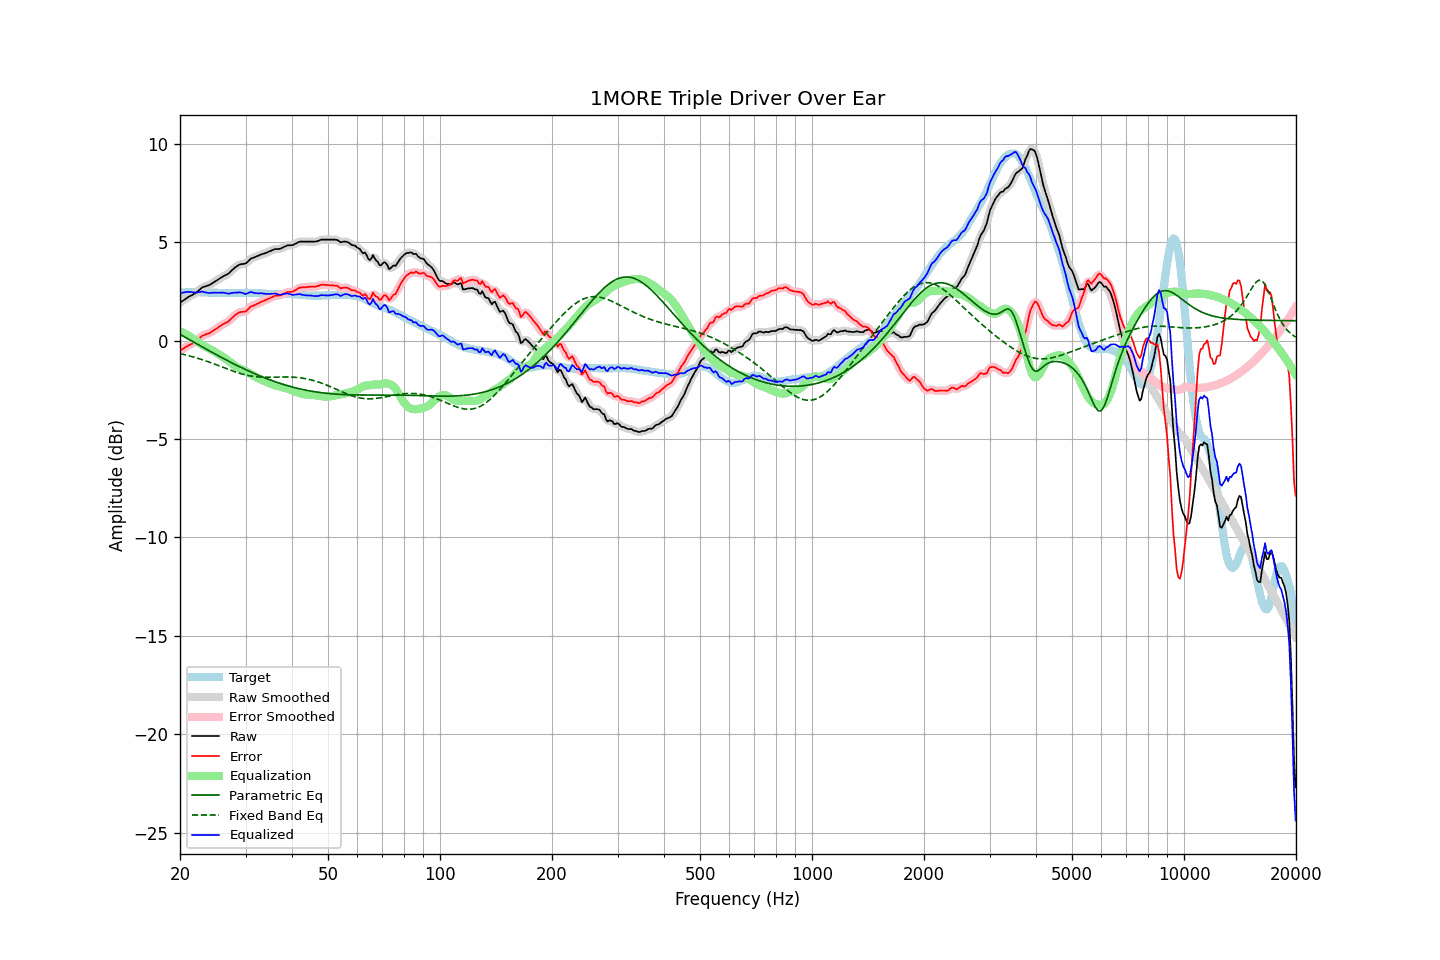

Values plotted in this chart, from the file beside it:
frequency, raw, error, smoothed, error_smoothed, equalization, parametric_eq, fixed_band_eq, equalized_raw, equalized_smoothed, target
20.00, 1.93, -0.50, 1.93, -0.50, 0.49, 0.33, -0.65, 2.42, 2.42, 2.43
20.20, 1.99, -0.45, 1.99, -0.45, 0.45, 0.28, -0.67, 2.44, 2.44, 2.44
20.40, 2.04, -0.41, 2.05, -0.40, 0.41, 0.23, -0.69, 2.45, 2.45, 2.45
20.61, 2.10, -0.35, 2.10, -0.35, 0.36, 0.19, -0.71, 2.46, 2.47, 2.45
20.81, 2.16, -0.30, 2.16, -0.30, 0.32, 0.14, -0.73, 2.48, 2.48, 2.46
21.02, 2.21, -0.25, 2.21, -0.25, 0.27, 0.09, -0.75, 2.48, 2.48, 2.46
21.23, 2.26, -0.21, 2.26, -0.21, 0.22, 0.05, -0.77, 2.48, 2.48, 2.47
21.44, 2.30, -0.17, 2.30, -0.17, 0.17, 0.00, -0.80, 2.47, 2.47, 2.47
21.66, 2.34, -0.13, 2.34, -0.13, 0.12, -0.04, -0.82, 2.46, 2.46, 2.47
21.87, 2.39, -0.08, 2.39, -0.08, 0.07, -0.09, -0.84, 2.46, 2.46, 2.47
22.09, 2.44, -0.04, 2.45, -0.03, 0.01, -0.14, -0.87, 2.45, 2.45, 2.48
22.31, 2.51, 0.03, 2.51, 0.04, -0.05, -0.18, -0.89, 2.46, 2.46, 2.48
22.54, 2.58, 0.11, 2.58, 0.11, -0.11, -0.23, -0.92, 2.47, 2.47, 2.47
22.76, 2.65, 0.19, 2.65, 0.19, -0.17, -0.28, -0.94, 2.49, 2.49, 2.46
22.99, 2.72, 0.26, 2.71, 0.25, -0.22, -0.32, -0.97, 2.50, 2.49, 2.46
23.22, 2.74, 0.28, 2.75, 0.29, -0.27, -0.37, -1.00, 2.47, 2.48, 2.46
23.45, 2.77, 0.32, 2.77, 0.32, -0.32, -0.41, -1.02, 2.46, 2.46, 2.45
23.69, 2.80, 0.35, 2.79, 0.35, -0.36, -0.46, -1.05, 2.44, 2.44, 2.45
23.92, 2.82, 0.38, 2.83, 0.38, -0.40, -0.50, -1.08, 2.42, 2.43, 2.45
24.16, 2.86, 0.42, 2.87, 0.42, -0.44, -0.55, -1.11, 2.43, 2.43, 2.45
24.40, 2.92, 0.48, 2.92, 0.47, -0.48, -0.59, -1.14, 2.44, 2.44, 2.45
24.65, 2.97, 0.53, 2.97, 0.52, -0.53, -0.64, -1.17, 2.44, 2.44, 2.45
24.89, 3.02, 0.58, 3.02, 0.58, -0.58, -0.68, -1.20, 2.44, 2.44, 2.44
25.14, 3.07, 0.63, 3.07, 0.63, -0.63, -0.73, -1.23, 2.44, 2.44, 2.44
25.39, 3.12, 0.69, 3.13, 0.69, -0.68, -0.77, -1.26, 2.44, 2.44, 2.43
25.65, 3.18, 0.75, 3.18, 0.75, -0.74, -0.81, -1.30, 2.45, 2.44, 2.43
25.91, 3.23, 0.80, 3.23, 0.80, -0.79, -0.86, -1.33, 2.45, 2.45, 2.43
26.16, 3.28, 0.85, 3.28, 0.85, -0.84, -0.90, -1.36, 2.45, 2.44, 2.43
26.43, 3.32, 0.89, 3.32, 0.89, -0.89, -0.94, -1.39, 2.43, 2.43, 2.43
26.69, 3.36, 0.93, 3.36, 0.93, -0.95, -0.99, -1.42, 2.41, 2.41, 2.43
26.96, 3.40, 0.97, 3.41, 0.98, -1.01, -1.03, -1.45, 2.39, 2.40, 2.43
27.23, 3.48, 1.05, 3.48, 1.05, -1.07, -1.07, -1.48, 2.41, 2.41, 2.43
27.50, 3.56, 1.13, 3.56, 1.13, -1.14, -1.11, -1.51, 2.42, 2.42, 2.43
27.77, 3.64, 1.22, 3.64, 1.21, -1.21, -1.16, -1.54, 2.44, 2.43, 2.43
28.05, 3.71, 1.29, 3.71, 1.28, -1.27, -1.20, -1.57, 2.44, 2.44, 2.43
28.33, 3.76, 1.34, 3.77, 1.34, -1.32, -1.24, -1.60, 2.44, 2.45, 2.42
28.62, 3.82, 1.40, 3.82, 1.40, -1.37, -1.28, -1.63, 2.45, 2.45, 2.42
28.90, 3.87, 1.44, 3.86, 1.43, -1.41, -1.32, -1.65, 2.46, 2.45, 2.43
29.19, 3.89, 1.46, 3.89, 1.46, -1.44, -1.36, -1.68, 2.45, 2.45, 2.43
29.48, 3.90, 1.47, 3.90, 1.46, -1.48, -1.40, -1.70, 2.42, 2.42, 2.43
29.78, 3.91, 1.47, 3.91, 1.48, -1.52, -1.44, -1.72, 2.40, 2.40, 2.44
30.08, 3.93, 1.49, 3.95, 1.51, -1.55, -1.47, -1.74, 2.38, 2.39, 2.44
30.38, 4.01, 1.57, 4.01, 1.57, -1.60, -1.51, -1.76, 2.41, 2.42, 2.44
30.68, 4.09, 1.66, 4.09, 1.65, -1.64, -1.55, -1.78, 2.45, 2.45, 2.44
30.99, 4.17, 1.74, 4.16, 1.72, -1.69, -1.59, -1.79, 2.48, 2.47, 2.43
31.30, 4.20, 1.77, 4.20, 1.77, -1.74, -1.62, -1.80, 2.46, 2.46, 2.43
31.61, 4.23, 1.80, 4.24, 1.81, -1.80, -1.66, -1.82, 2.44, 2.44, 2.43
31.93, 4.26, 1.83, 4.26, 1.84, -1.84, -1.69, -1.83, 2.42, 2.42, 2.43
32.24, 4.30, 1.88, 4.30, 1.88, -1.89, -1.73, -1.84, 2.42, 2.41, 2.42
32.57, 4.33, 1.91, 4.34, 1.92, -1.92, -1.76, -1.84, 2.41, 2.41, 2.42
32.89, 4.37, 1.96, 4.37, 1.96, -1.96, -1.80, -1.85, 2.42, 2.41, 2.41
33.22, 4.40, 2.00, 4.40, 1.99, -1.99, -1.83, -1.85, 2.41, 2.41, 2.40
33.55, 4.42, 2.02, 4.43, 2.03, -2.03, -1.86, -1.85, 2.40, 2.40, 2.40
33.89, 4.45, 2.06, 4.45, 2.06, -2.06, -1.90, -1.86, 2.39, 2.39, 2.39
34.23, 4.48, 2.09, 4.48, 2.09, -2.10, -1.93, -1.86, 2.38, 2.38, 2.39
34.57, 4.52, 2.14, 4.52, 2.13, -2.14, -1.96, -1.86, 2.38, 2.38, 2.39
34.92, 4.55, 2.17, 4.55, 2.17, -2.17, -1.99, -1.86, 2.38, 2.38, 2.38
35.27, 4.59, 2.21, 4.59, 2.21, -2.20, -2.02, -1.85, 2.39, 2.39, 2.38
35.62, 4.62, 2.24, 4.63, 2.25, -2.23, -2.05, -1.85, 2.39, 2.40, 2.38
35.97, 4.66, 2.28, 4.65, 2.27, -2.25, -2.08, -1.85, 2.41, 2.39, 2.38
... 635 more rows
